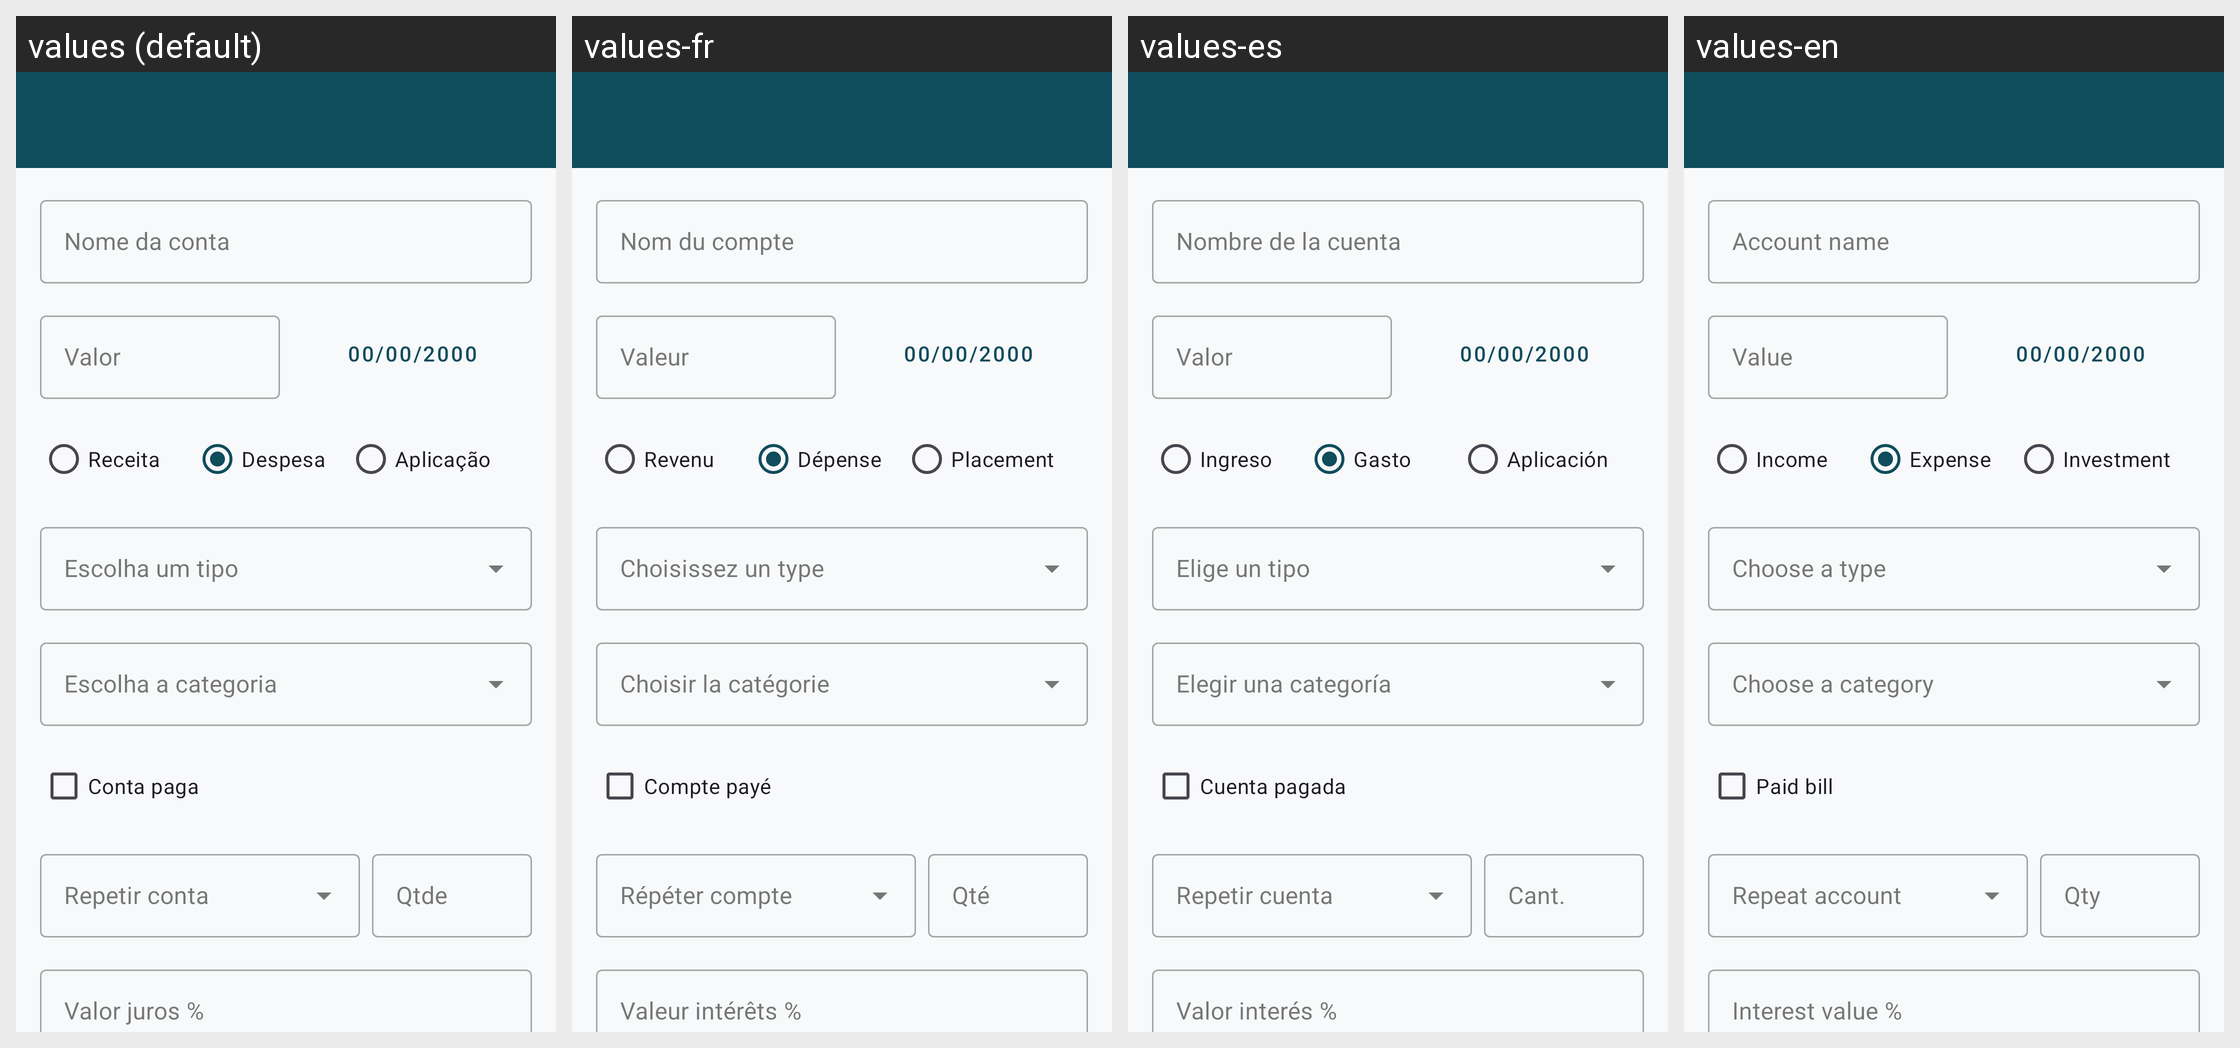

The same Android screen rendered under several of its app's locales, left to right. List the strings drawn on it with the default value and each locale's translation.
Android screen res/layout/edita_conta.xml rendered under 4 locales, left to right: values (default), values-fr, values-es, values-en. Device: Nexus 5 (rendered at 1080×1920; each locale shown at half size, 540×960, under a caption strip naming it); theme Theme.MinhasContas.
Strings drawn on this screen, with the default value and each locale's value (text and hints the layout hard-codes, and strings that could not be matched under every locale, appear in the picture but are not listed):

dica_conta
  values: Nome da conta
  values-fr: Nom du compte
  values-es: Nombre de la cuenta
  values-en: Account name

dica_valor
  values: Valor
  values-fr: Valeur
  values-es: Valor
  values-en: Value

data
  values: 00/00/2000
  values-fr: 00/00/2000
  values-es: 00/00/2000
  values-en: 00/00/2000

dica_receita
  values: Receita
  values-fr: Revenu
  values-es: Ingreso
  values-en: Income

dica_despesa
  values: Despesa
  values-fr: Dépense
  values-es: Gasto
  values-en: Expense

dica_aplicacao
  values: Aplicação
  values-fr: Placement
  values-es: Aplicación
  values-en: Investment

dica_pagamento
  values: Conta paga
  values-fr: Compte payé
  values-es: Cuenta pagada
  values-en: Paid bill

dica_numero
  values: Qtde
  values-fr: Qté
  values-es: Cant.
  values-en: Qty

dica_valor_juros
  values: Valor juros %
  values-fr: Valeur intérêts %
  values-es: Valor interés %
  values-en: Interest value %
